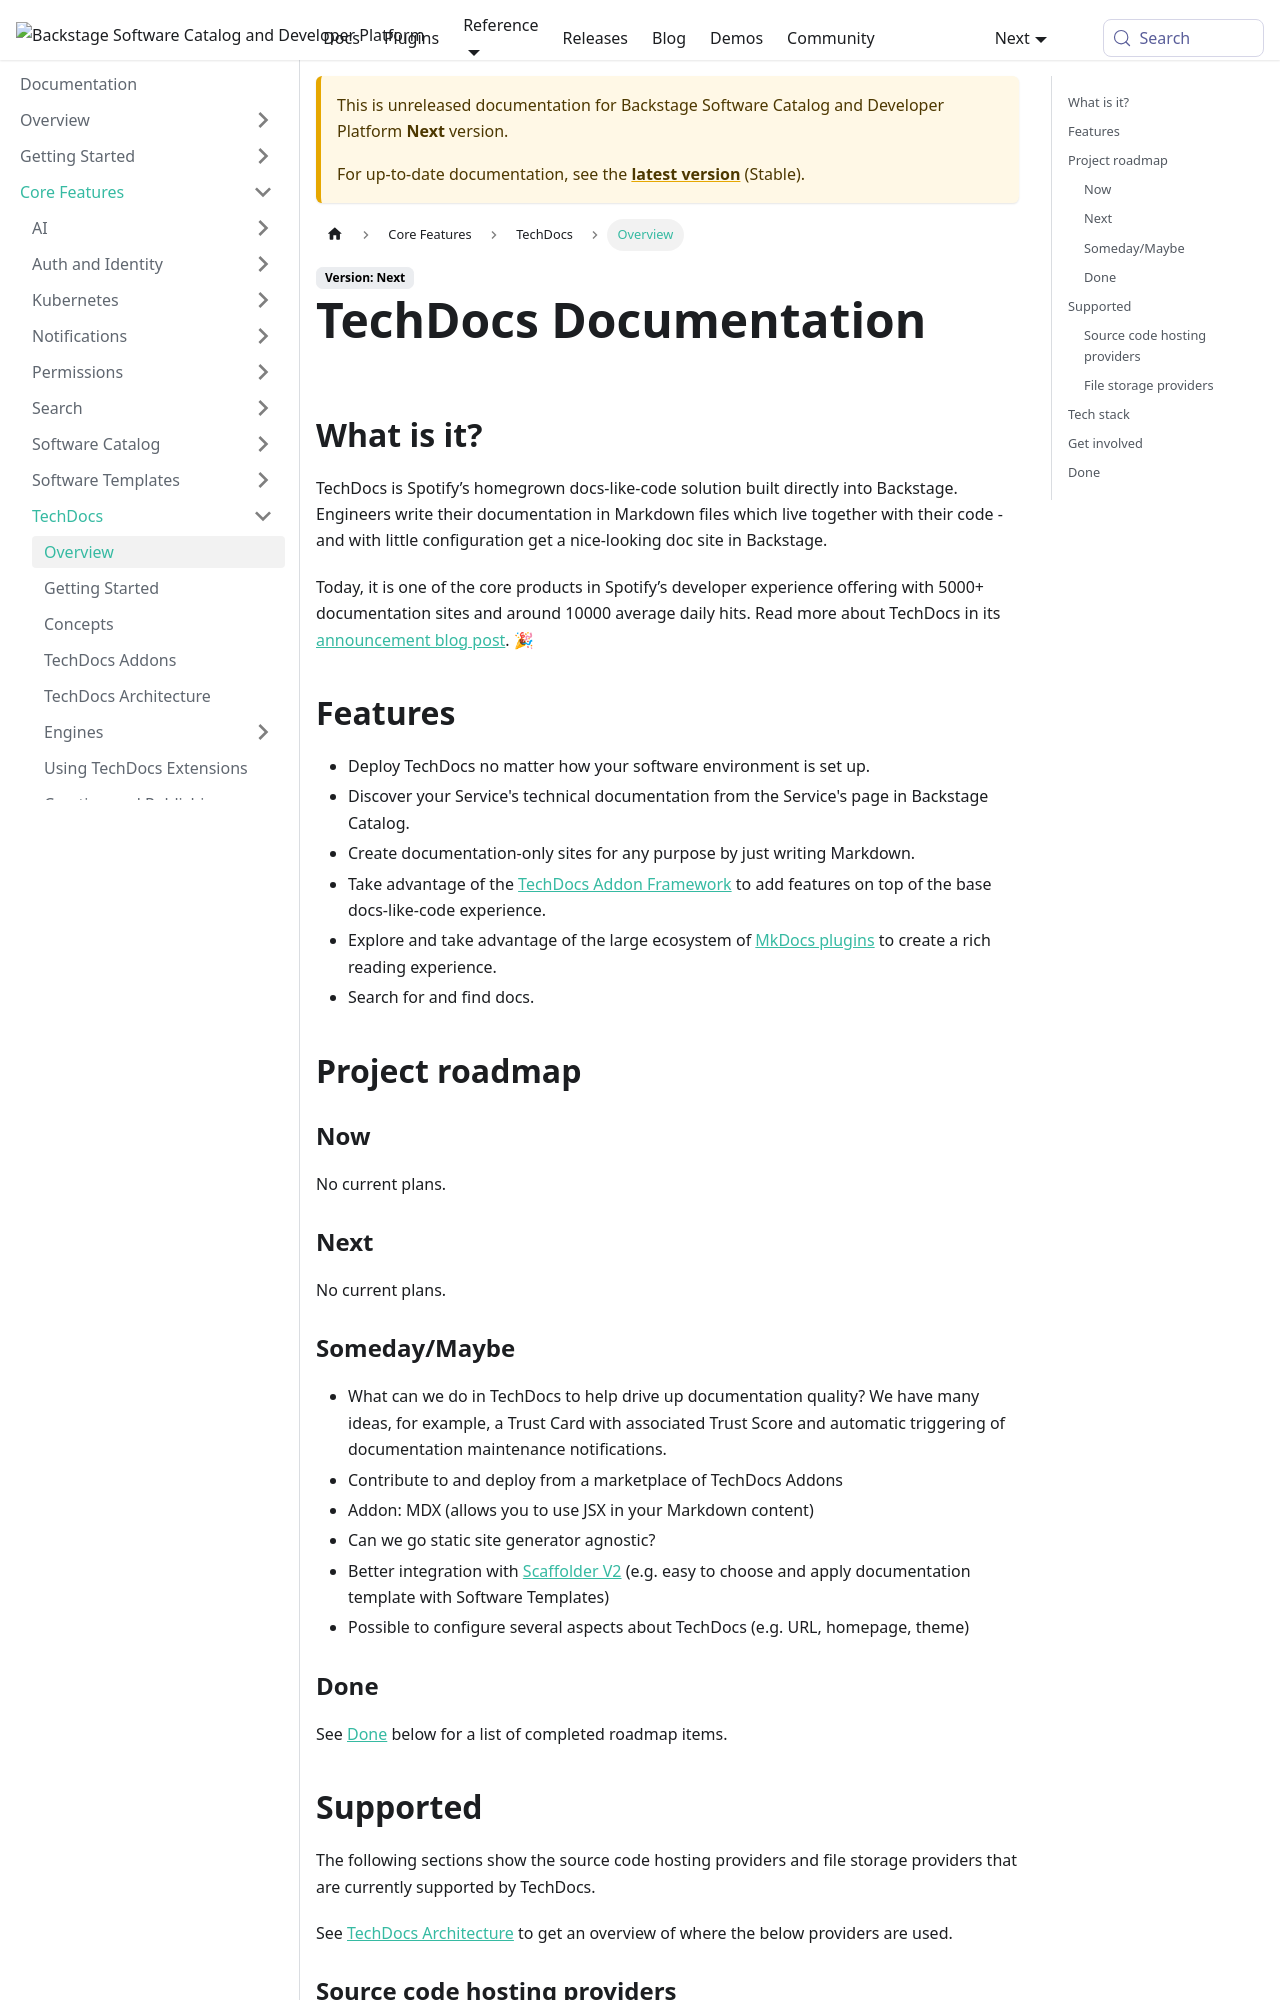

repository: backstage/backstage · page: docs/next/features/techdocs/index.html · generator: mkdocs

---
id: techdocs-overview
title: TechDocs Documentation
sidebar_label: Overview
description: TechDocs is Spotify’s homegrown docs-like-code solution built directly into Backstage
---

## What is it?

<!-- Intro, backstory, etc.: -->

TechDocs is Spotify’s homegrown docs-like-code solution built directly into Backstage. Engineers write their documentation in Markdown files which live together with their code - and with little configuration get a nice-looking doc site in Backstage.

Today, it is one of the core products in Spotify’s developer experience offering with 5000+ documentation sites and around 10000 average daily hits. Read more about TechDocs in its
[announcement blog post](https://backstage.io/blog/2020/09/08/announcing-tech-docs).
🎉

## Features

- Deploy TechDocs no matter how your software environment is set up.
- Discover your Service's technical documentation from the Service's page in Backstage Catalog.
- Create documentation-only sites for any purpose by just writing Markdown.
- Take advantage of the [TechDocs Addon Framework](addons.md) to add features on top of the base docs-like-code experience.
- Explore and take advantage of the large ecosystem of
  [MkDocs plugins](https://www.mkdocs.org/user-guide/plugins/) to create a rich reading experience.
- Search for and find docs.

## Project roadmap

### Now

No current plans.

### Next

No current plans.

### Someday/Maybe

- What can we do in TechDocs to help drive up documentation quality? We have many ideas, for example, a Trust Card with associated Trust Score and automatic triggering of documentation maintenance notifications.
- Contribute to and deploy from a marketplace of TechDocs Addons
- Addon: MDX (allows you to use JSX in your Markdown content)
- Can we go static site generator agnostic?
- Better integration with
  [Scaffolder V2](https://github.com/backstage/backstage/issues/2771) (e.g. easy to choose and apply documentation template with Software Templates)
- Possible to configure several aspects about TechDocs (e.g. URL, homepage,
  theme)

### Done

See [Done](#done) below for a list of completed roadmap items.

## Supported

The following sections show the source code hosting providers and file storage providers that are currently supported by TechDocs.

See [TechDocs Architecture](architecture.md) to get an overview of where the below providers are used.
